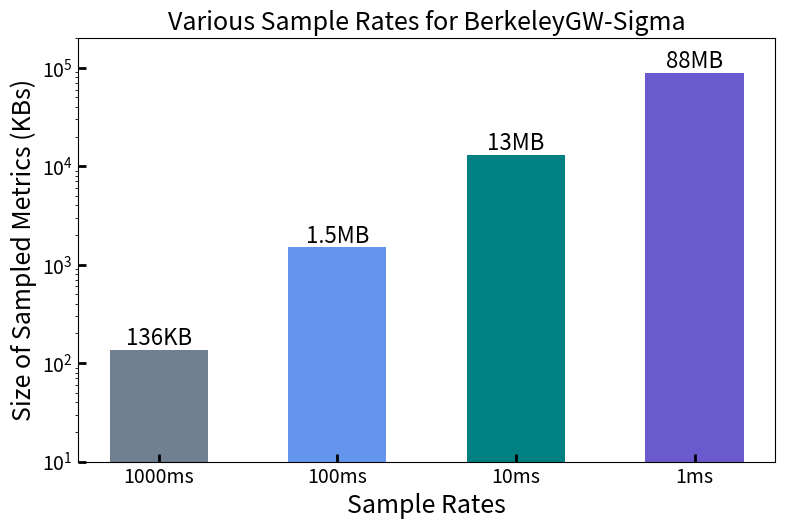

Write Python code to recreate this figure.
import matplotlib.pyplot as plt

# Data for the plot
bar_names = ["1000ms", "100ms", "10ms", "1ms"]
bar_datasize = [136, 1.5 * 10**3, 13 * 10**3, 88 * 10**3]  # Convert kb and mb to bytes
bar_runtime = [572.27, 580.55, 593.39, 610.99]  # Values in seconds
datasize_annotations = ["136KB", "1.5MB", "13MB", "88MB"]
runtime_annotations = ["572.27s", "580.55s", "593.39s", "610.99s"]

# Modern color palette
colors = plt.get_cmap('tab10').colors

# Create the bar plot
plt.figure(figsize=(9, 5.5))
bars = plt.bar(bar_names, bar_datasize, width=0.55, color=['slategrey', 'cornflowerblue', 'teal', 'slateblue'])

# Customize the font size of x and y ticks
plt.xticks(fontsize=14)
plt.yticks(fontsize=14)

# Position the ticks inside the plot
plt.tick_params(axis='x', direction='in', length=6, width=2)
plt.tick_params(axis='y', direction='in', length=6, width=2)

# Add text annotations on top of each bar
for bar, annotation in zip(bars, datasize_annotations):
    yval = bar.get_height()
    plt.text(bar.get_x() + bar.get_width()/2.0, yval, annotation, ha='center', va='bottom', fontsize=16)

plt.ylim(10, 200 * 10**3)

# Add labels and title
plt.xlabel('Sample Rates', fontsize=18)
plt.ylabel('Size of Sampled Metrics (KBs)', fontsize=18)
plt.title('Various Sample Rates for BerkeleyGW-Sigma', fontsize=18)
plt.yscale('log')  # Use a logarithmic scale for better visualization

plt.savefig('data_sizes_sigma.png', dpi=300, bbox_inches='tight', pad_inches=0.05)